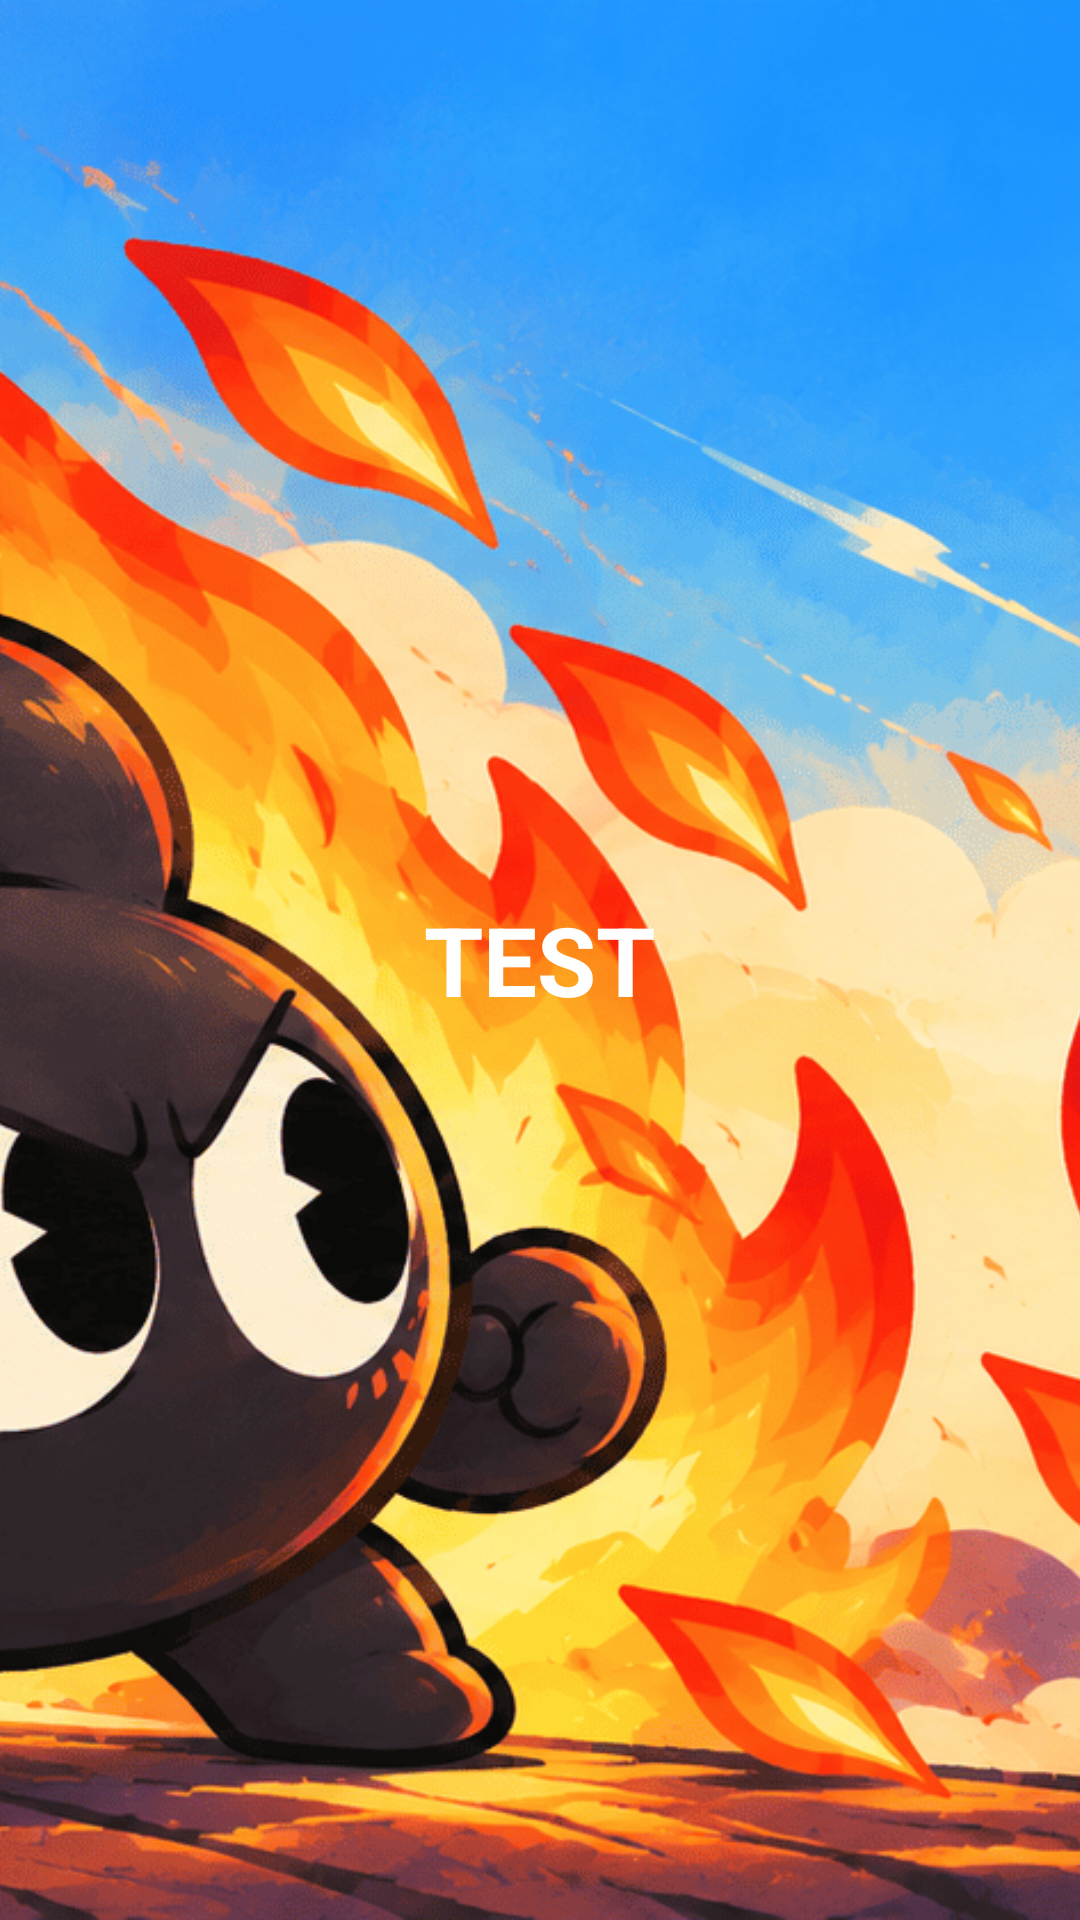

The Android layout XML behind this screen, and the referenced resources:
<!-- AndroidManifest.xml: application theme Theme.Rastro -->
<!-- res/layout/widget_racha_testb.xml -->
<?xml version="1.0" encoding="utf-8"?>
<FrameLayout xmlns:android="http://schemas.android.com/apk/res/android"
    android:id="@+id/widget_racha_root"
    android:layout_width="match_parent"
    android:layout_height="match_parent">

    <ImageView
        android:layout_width="match_parent"
        android:layout_height="match_parent"
        android:src="@drawable/widget_bg_racha_diaria"
        android:scaleType="centerCrop"
        android:contentDescription="@string/app_name" />

    <TextView
        android:layout_width="wrap_content"
        android:layout_height="wrap_content"
        android:layout_gravity="center"
        android:text="TEST"
        android:textColor="#FFFFFF"
        android:textSize="32sp"
        android:textStyle="bold" />

</FrameLayout>
<!-- resources referenced by this layout -->
<resources>
  <!-- drawable widget_bg_racha_diaria: png bitmap (drawable-nodpi, 577946 bytes) -->
  <string name="app_name">RASTRO</string>
  <style name="Theme.Rastro" parent="android:Theme.Material.Light.NoActionBar">
          <item name="android:statusBarColor">#F2F2F7</item>
          <item name="android:navigationBarColor">#F2F2F7</item>
          <item name="android:windowLightStatusBar">true</item>
          <item name="android:windowLightNavigationBar">true</item>
          <item name="android:windowBackground">#F2F2F7</item>
      </style>
</resources>
